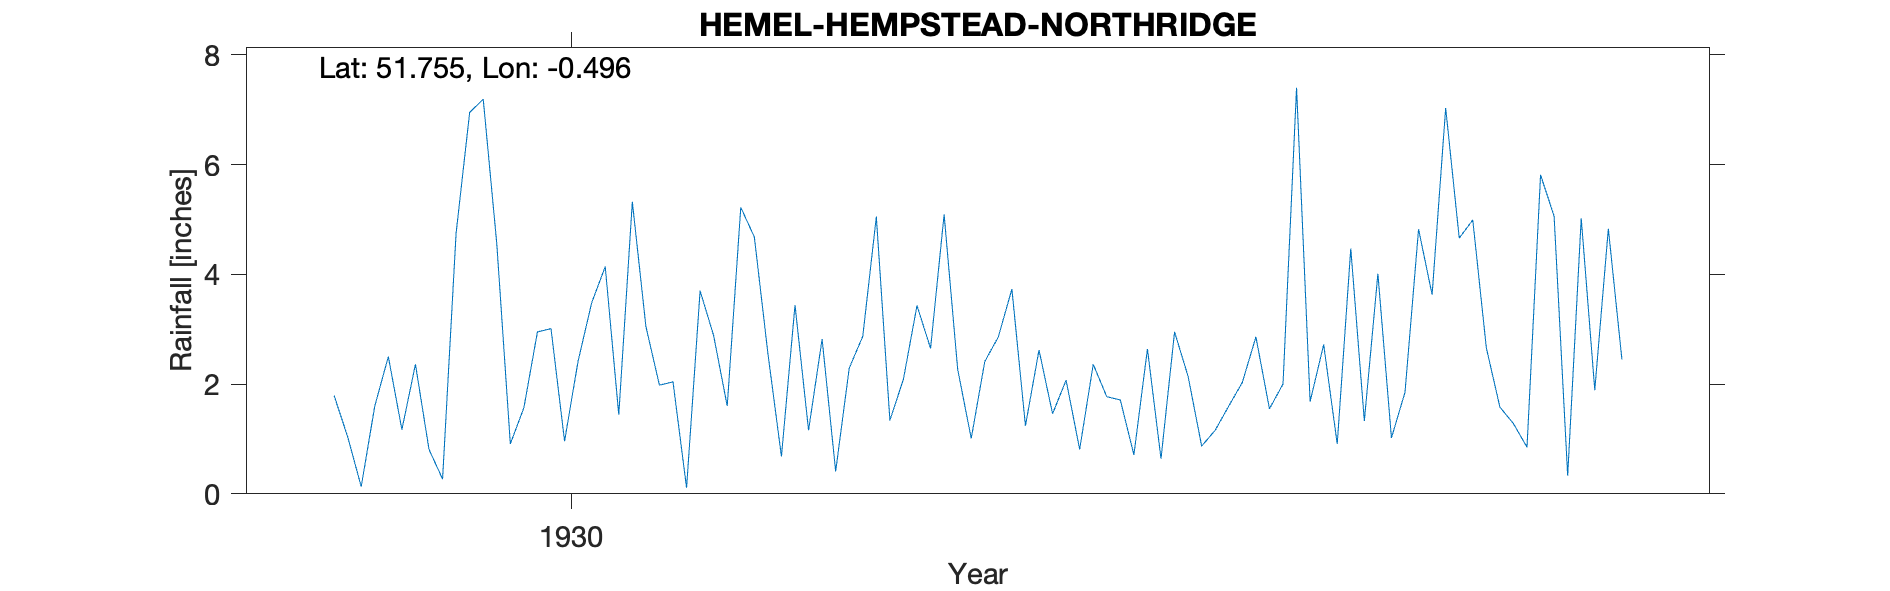

Source data for this figure (header and first rows):
HEMEL-HEMPSTEAD-NORTHRIDGE, , , , , , , , , , , , , , , , , , , , , 
Grid ref, TL039073, Long, -0.4962, Lat, 51.75, Elevation, 460, ft, , , , , , , , , , , , , 
Station no, 922, , , , , , , , , , , , , , , , , , , , 
, 1920, 1921, 1922, 1923, 1924, 1925, 1926, 1927, 1928, 1929, 1930, 1931, 1932, 1933, 1934, 1935, 1936, 1937, 1938, 1939, 1940
January, , , , , , , , , , 1.79, 4.56, 1.98, 2.82, 2.41, 2.64, 1.68, 4.99, , , , 
February, , , , , , , , , , 1.04, 0.91, 2.04, 0.41, 2.86, 0.64, 2.72, 2.66, , , , 
March, , , , , , , , , , 0.13, 1.57, 0.11, 2.29, 3.73, 2.95, 0.91, 1.58, , , , 
April, , , , , , , , , , 1.6, 2.95, 3.7, 2.87, 1.24, 2.14, 4.47, 1.28, , , , 
May, , , , , , , , , , 2.5, 3.01, 2.88, 5.05, 2.62, 0.87, 1.33, 0.85, , , , 
June, , , , , , , , , , 1.17, 0.96, 1.6, 1.34, 1.46, 1.16, 4.01, 5.81, , , , 
July, , , , , , , , , , 2.36, 2.42, 5.22, 2.09, 2.07, 1.6, 1.02, 5.06, , , , 
August, , , , , , , , , , 0.81, 3.48, 4.68, 3.43, 0.81, 2.03, 1.85, 0.33, , , , 
September, , , , , , , , , , 0.27, 4.14, 2.56, 2.65, 2.36, 2.86, 4.82, 5.02, , , , 
October, , , , , , , , , , 4.75, 1.44, 0.68, 5.09, 1.77, 1.55, 3.63, 1.89, , , , 
November, , , , , , , , , , 6.95, 5.32, 3.44, 2.27, 1.71, 2, 7.03, 4.83, , , , 
December, , , , , , , , , , 7.19, 3.05, 1.16, 1.01, 0.71, 7.4, 4.66, 2.45, , , , 
Total, , , , , , , , , , 30.56, 33.81, 30.05, 31.32, 23.75, 27.84, 38.13, 36.75, , , , 
